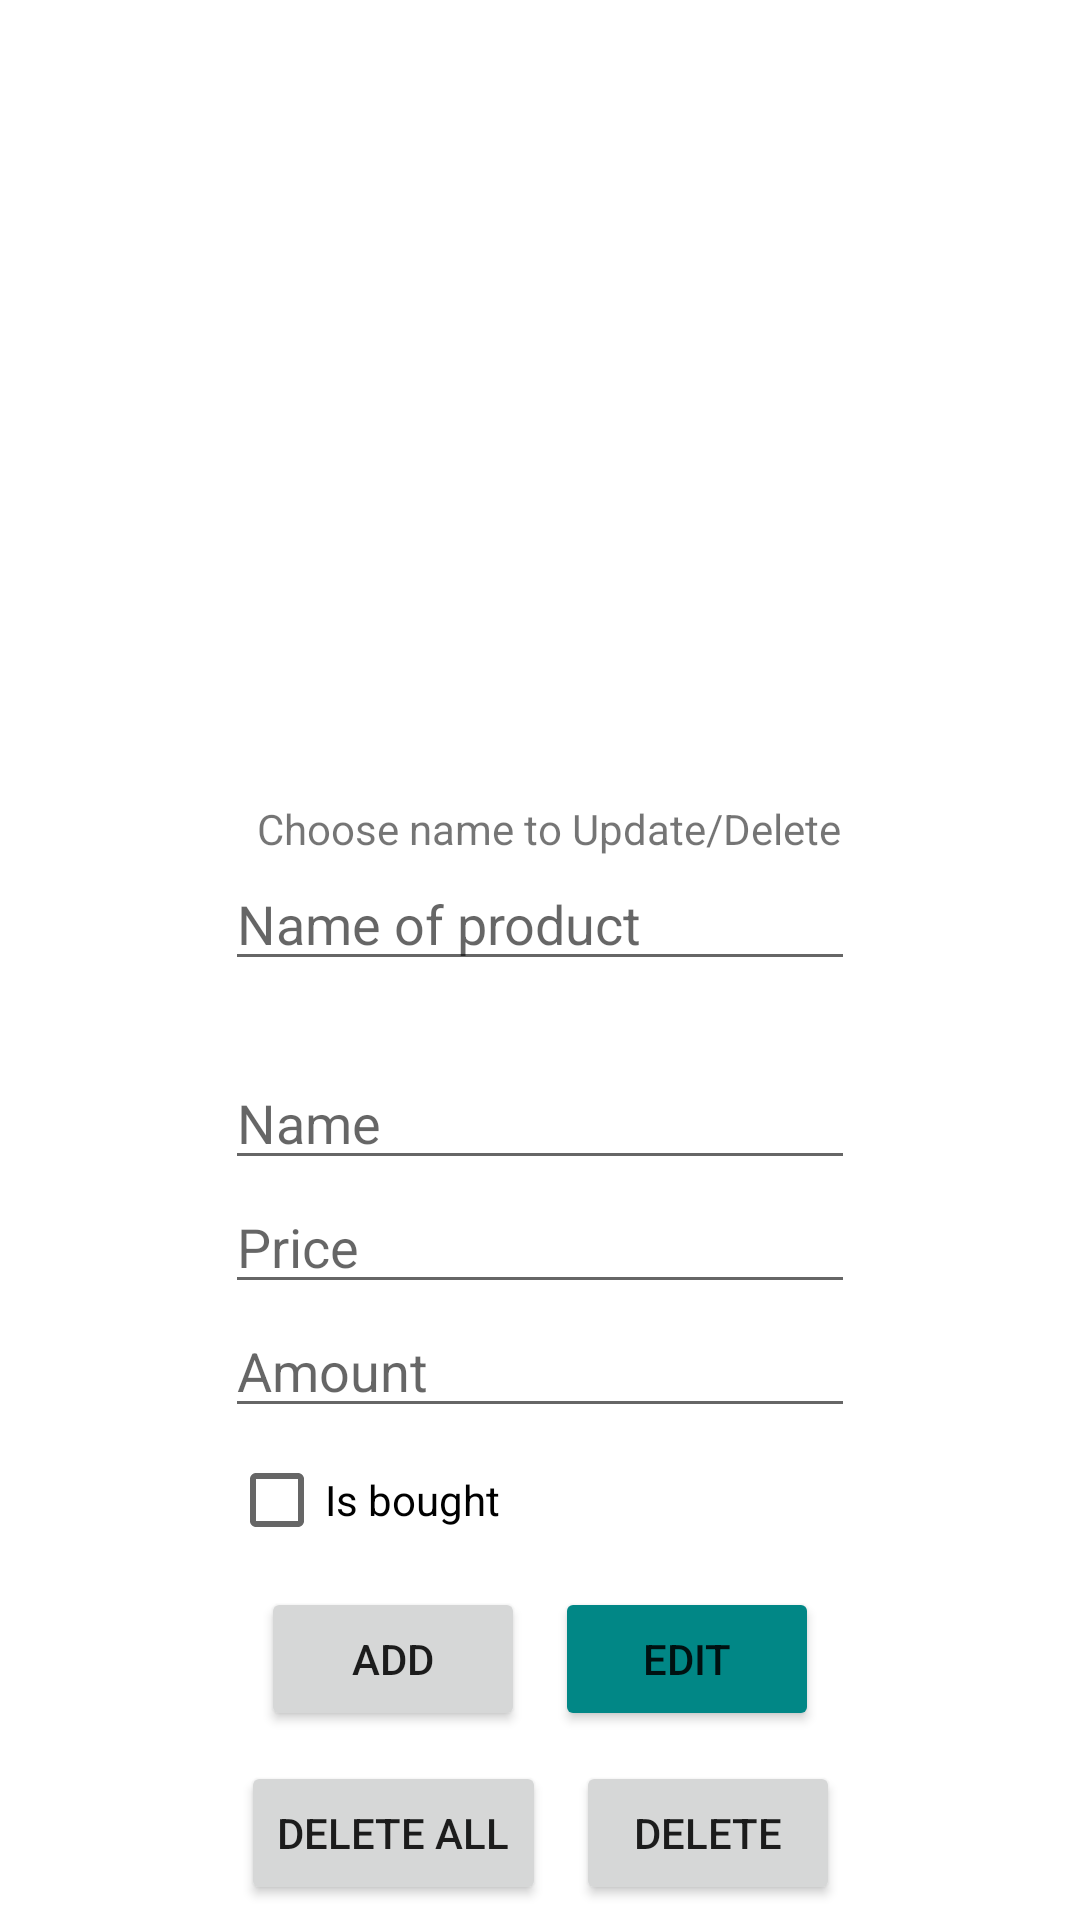

Reconstruct the res/layout file that produces this screen, plus the resources it refers to.
<!-- AndroidManifest.xml: application theme Theme.Projekt1 -->
<!-- res/layout/activity_product_list.xml -->
<?xml version="1.0" encoding="utf-8"?>
<androidx.constraintlayout.widget.ConstraintLayout xmlns:android="http://schemas.android.com/apk/res/android"
    xmlns:app="http://schemas.android.com/apk/res-auto"
    xmlns:tools="http://schemas.android.com/tools"
    android:layout_width="match_parent"
    android:layout_height="match_parent"
    tools:context=".ProductListActivity">

    <androidx.recyclerview.widget.RecyclerView
        android:id="@+id/RecyclerView"
        android:layout_width="match_parent"
        android:layout_height="match_parent"
        android:layout_marginBottom="400dp"
        app:layout_constraintBottom_toBottomOf="parent" />

    <EditText
        android:id="@+id/NameEditText"
        android:layout_width="wrap_content"
        android:layout_height="wrap_content"
        android:layout_marginStart="100dp"
        android:layout_marginLeft="100dp"
        android:layout_marginEnd="100dp"
        android:layout_marginRight="100dp"
        android:ems="10"
        android:hint="Name"
        android:inputType="textPersonName"
        app:layout_constraintBottom_toTopOf="@+id/PriceEditText"
        app:layout_constraintEnd_toEndOf="parent"
        app:layout_constraintStart_toStartOf="parent"
        app:layout_constraintTop_toBottomOf="@+id/NameOfProductEditText" />

    <EditText
        android:id="@+id/PriceEditText"
        android:layout_width="wrap_content"
        android:layout_height="wrap_content"
        android:layout_marginStart="100dp"
        android:layout_marginLeft="100dp"
        android:layout_marginEnd="100dp"
        android:layout_marginRight="100dp"
        android:ems="10"
        android:hint="Price"
        android:inputType="number"
        app:layout_constraintBottom_toTopOf="@+id/AmountEditText"
        app:layout_constraintEnd_toEndOf="parent"
        app:layout_constraintStart_toStartOf="parent"
        app:layout_constraintTop_toBottomOf="@+id/NameEditText" />

    <EditText
        android:id="@+id/AmountEditText"
        android:layout_width="wrap_content"
        android:layout_height="wrap_content"
        android:layout_marginStart="100dp"
        android:layout_marginLeft="100dp"
        android:layout_marginEnd="100dp"
        android:layout_marginRight="100dp"
        android:ems="10"
        android:hint="Amount"
        android:inputType="number"
        app:layout_constraintBottom_toTopOf="@+id/IsBoughtCheckBox"
        app:layout_constraintEnd_toEndOf="parent"
        app:layout_constraintStart_toStartOf="parent"
        app:layout_constraintTop_toBottomOf="@+id/PriceEditText" />

    <CheckBox
        android:id="@+id/IsBoughtCheckBox"
        android:layout_width="wrap_content"
        android:layout_height="wrap_content"
        android:layout_marginStart="100dp"
        android:layout_marginLeft="100dp"
        android:layout_marginEnd="217dp"
        android:layout_marginRight="217dp"
        android:text="Is bought"
        app:layout_constraintBottom_toTopOf="@+id/AddButton"
        app:layout_constraintEnd_toEndOf="parent"
        app:layout_constraintStart_toStartOf="parent"
        app:layout_constraintTop_toBottomOf="@+id/AmountEditText" />

    <Button
        android:id="@+id/AddButton"
        android:layout_width="wrap_content"
        android:layout_height="wrap_content"
        android:layout_marginStart="200dp"
        android:layout_marginLeft="200dp"
        android:layout_marginTop="5dp"
        android:layout_marginEnd="5dp"
        android:layout_marginRight="5dp"
        android:layout_marginBottom="5dp"
        android:text="Add"
        app:layout_constraintBottom_toTopOf="@+id/DeleteAllButton"
        app:layout_constraintEnd_toStartOf="@+id/EditButton"
        app:layout_constraintStart_toStartOf="parent"
        app:layout_constraintTop_toBottomOf="@+id/IsBoughtCheckBox" />

    <Button
        android:id="@+id/DeleteAllButton"
        android:layout_width="wrap_content"
        android:layout_height="wrap_content"
        android:layout_marginStart="150dp"
        android:layout_marginLeft="150dp"
        android:layout_marginTop="5dp"
        android:layout_marginEnd="5dp"
        android:layout_marginRight="5dp"
        android:layout_marginBottom="5dp"
        android:text="delete all"
        app:layout_constraintBottom_toBottomOf="parent"
        app:layout_constraintEnd_toStartOf="@+id/DeleteButton"
        app:layout_constraintStart_toStartOf="parent"
        app:layout_constraintTop_toBottomOf="@+id/AddButton" />

    <Button
        android:id="@+id/EditButton"
        android:layout_width="wrap_content"
        android:layout_height="wrap_content"
        android:layout_marginStart="5dp"
        android:layout_marginLeft="5dp"
        android:layout_marginTop="5dp"
        android:layout_marginEnd="200dp"
        android:layout_marginRight="200dp"
        android:layout_marginBottom="5dp"
        android:text="edit"
        android:backgroundTint="@color/teal_700"
        app:layout_constraintBottom_toTopOf="@+id/DeleteButton"
        app:layout_constraintEnd_toEndOf="parent"
        app:layout_constraintStart_toEndOf="@+id/AddButton"
        app:layout_constraintTop_toBottomOf="@+id/IsBoughtCheckBox" />

    <Button
        android:id="@+id/DeleteButton"
        android:layout_width="wrap_content"
        android:layout_height="wrap_content"
        android:layout_marginStart="5dp"
        android:layout_marginLeft="5dp"
        android:layout_marginTop="5dp"
        android:layout_marginEnd="150dp"
        android:layout_marginRight="150dp"
        android:layout_marginBottom="5dp"
        android:text="Delete"
        app:layout_constraintBottom_toBottomOf="parent"
        app:layout_constraintEnd_toEndOf="parent"
        app:layout_constraintStart_toEndOf="@+id/DeleteAllButton"
        app:layout_constraintTop_toBottomOf="@+id/EditButton" />

    <TextView
        android:id="@+id/SpinnerTextView"
        android:layout_width="wrap_content"
        android:layout_height="wrap_content"
        android:layout_marginStart="120dp"
        android:layout_marginLeft="120dp"
        android:layout_marginTop="400dp"
        android:layout_marginEnd="156dp"
        android:layout_marginRight="156dp"
        android:text="Choose name to Update/Delete"
        app:layout_constraintBottom_toTopOf="@+id/NameOfProductEditText"
        app:layout_constraintEnd_toEndOf="parent"
        app:layout_constraintHorizontal_bias="0.311"
        app:layout_constraintStart_toStartOf="parent"
        app:layout_constraintTop_toTopOf="parent" />

    <EditText
        android:id="@+id/NameOfProductEditText"
        android:layout_width="wrap_content"
        android:layout_height="wrap_content"
        android:layout_marginStart="100dp"
        android:layout_marginLeft="100dp"
        android:layout_marginEnd="100dp"
        android:layout_marginRight="100dp"
        android:layout_marginBottom="25dp"
        android:ems="10"
        android:hint="Name of product"
        app:layout_constraintBottom_toTopOf="@+id/NameEditText"
        app:layout_constraintEnd_toEndOf="parent"
        app:layout_constraintStart_toStartOf="parent"
        app:layout_constraintTop_toBottomOf="@+id/SpinnerTextView" />

</androidx.constraintlayout.widget.ConstraintLayout>
<!-- resources referenced by this layout -->
<resources>
  <style name="Theme.Projekt1" parent="Theme.MaterialComponents.DayNight.DarkActionBar">
          
          <item name="colorPrimary">@color/purple_500</item>
          <item name="colorPrimaryVariant">@color/purple_700</item>
          <item name="colorOnPrimary">@color/white</item>
          
          <item name="colorSecondary">@color/teal_200</item>
          <item name="colorSecondaryVariant">@color/teal_700</item>
          <item name="colorOnSecondary">@color/black</item>
          
          <item name="android:statusBarColor" tools:targetApi="l">?attr/colorPrimaryVariant</item>
          
      </style>
  <!-- not gathered from this repository: default colours our renderer supplied (Android Studio template values) -->
  <color name="purple_500">#FF6200EE</color>
  <color name="purple_700">#FF3700B3</color>
  <color name="teal_200">#FF03DAC5</color>
  <color name="teal_700">#FF018786</color>
  <color name="black">#FF000000</color>
  <color name="white">#FFFFFFFF</color>
</resources>
